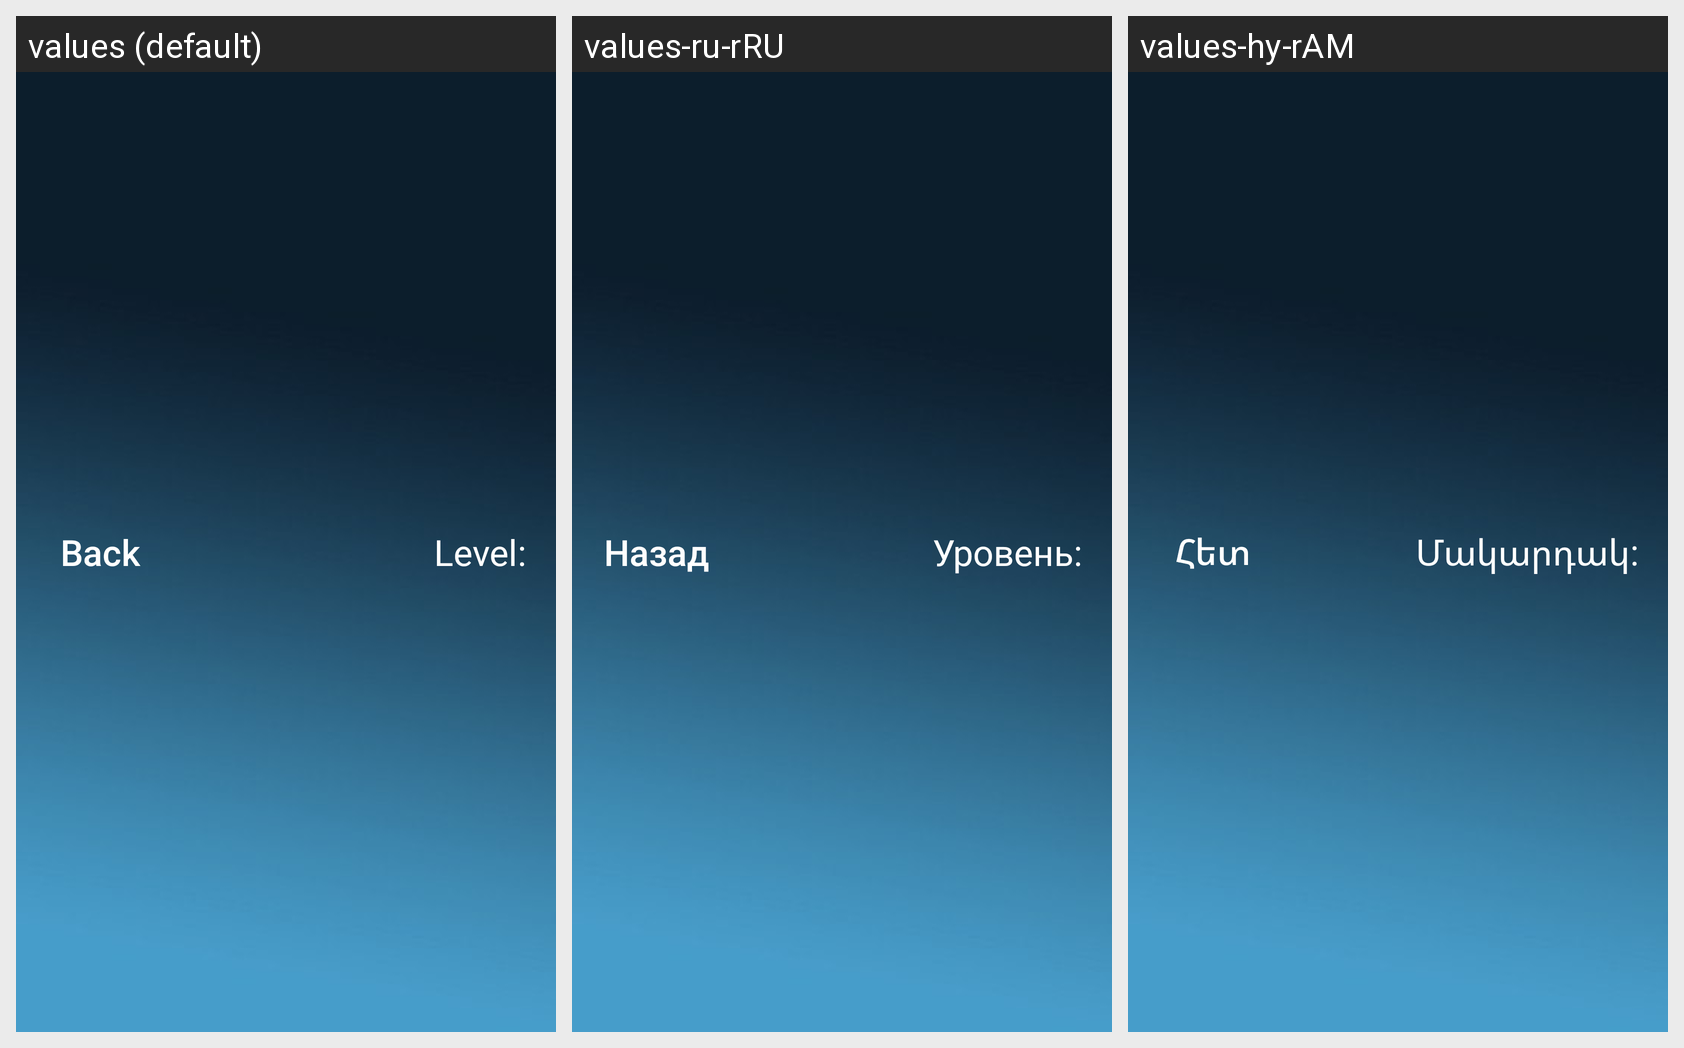

Here is an Android app screen in its default locale and in the app's own translations. Write out the translated-string differences for the strings that appear on this screen.
Android screen res/layout/activity_level1.xml rendered under 3 locales, left to right: values (default), values-ru-rRU, values-hy-rAM. Device: Nexus 5 (rendered at 1080×1920; each locale shown at half size, 540×960, under a caption strip naming it); theme Theme.MyApp.
Strings drawn on this screen, with the default value and each locale's value (text and hints the layout hard-codes, and strings that could not be matched under every locale, appear in the picture but are not listed):

back2
  values: Back
  values-ru-rRU: Назад
  values-hy-rAM: Հետ

level
  values: Level:
  values-ru-rRU: Уровень:
  values-hy-rAM: Մակարդակ:
